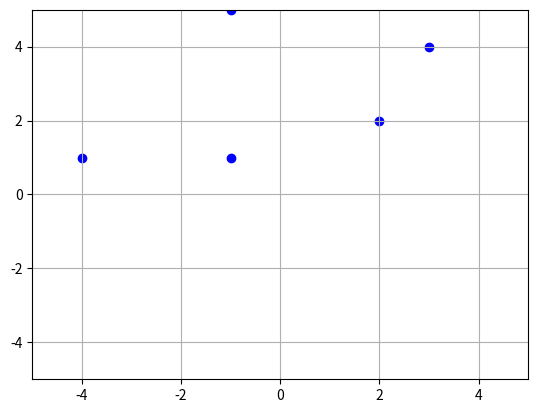

Reproduce this figure in Python.
import numpy as np
import matplotlib.pyplot as plt
from matplotlib.animation import FuncAnimation


def compute_line(horizontal_coords, ortho_vect, bias):
    return -(ortho_vect[0] * horizontal_coords + bias) / ortho_vect[1]


class Visualisation:
    def __init__(self, ax, ortho_vects, biases, points, x_lims=[-5, 5], y_lims=[-5, 5]):
        # Set the axis
        self.line = ax.plot([], [], 'g')[0]
        self.horizontal_coords = np.array(x_lims)
        self.ax = ax

        # Set up plot parameters
        self.ax.set_xlim(x_lims[0], x_lims[1])
        self.ax.set_ylim(y_lims[0], y_lims[1])
        self.ax.grid(True)

        # Set the POINTS
        horizontal_coords = points[:, 0]
        vertical_coords = points[:, 1]
        self.ax.scatter(horizontal_coords, vertical_coords, color='blue')

        # Set the SAG parameters
        self.ortho_vects = ortho_vects
        self.biases = biases

    def init(self):
        self.line.set_data([], [])
        return self.line,

    def __call__(self, iteration):
        # Show the line
        vertical_coords = compute_line(self.horizontal_coords, self.ortho_vects[iteration], self.biases[iteration])
        self.line.set_data(self.horizontal_coords, vertical_coords)

        return self.line,


def visualisation(ortho_vects, biases, points):
    (fig, ax) = plt.subplots()
    visu = Visualisation(ax, ortho_vects, biases, points)
    animation = FuncAnimation(fig, visu, frames=np.arange(0, len(ortho_vects), 1), init_func=visu.init, interval=200)
    plt.show()


if __name__ == "__main__":
    POINTS = np.array([[-1, 1], [-4, 1], [-1, 5], [3, 4], [2, 2]])
    ORTHO_VECTS = np.array([[4, 5], [-7, 5], [2, -5], [-4, 9]])
    BIASES = np.array([10, 0.9, 0.8, 0.1])

    # Plot the visualisation
    visualisation(ORTHO_VECTS, BIASES, POINTS)
